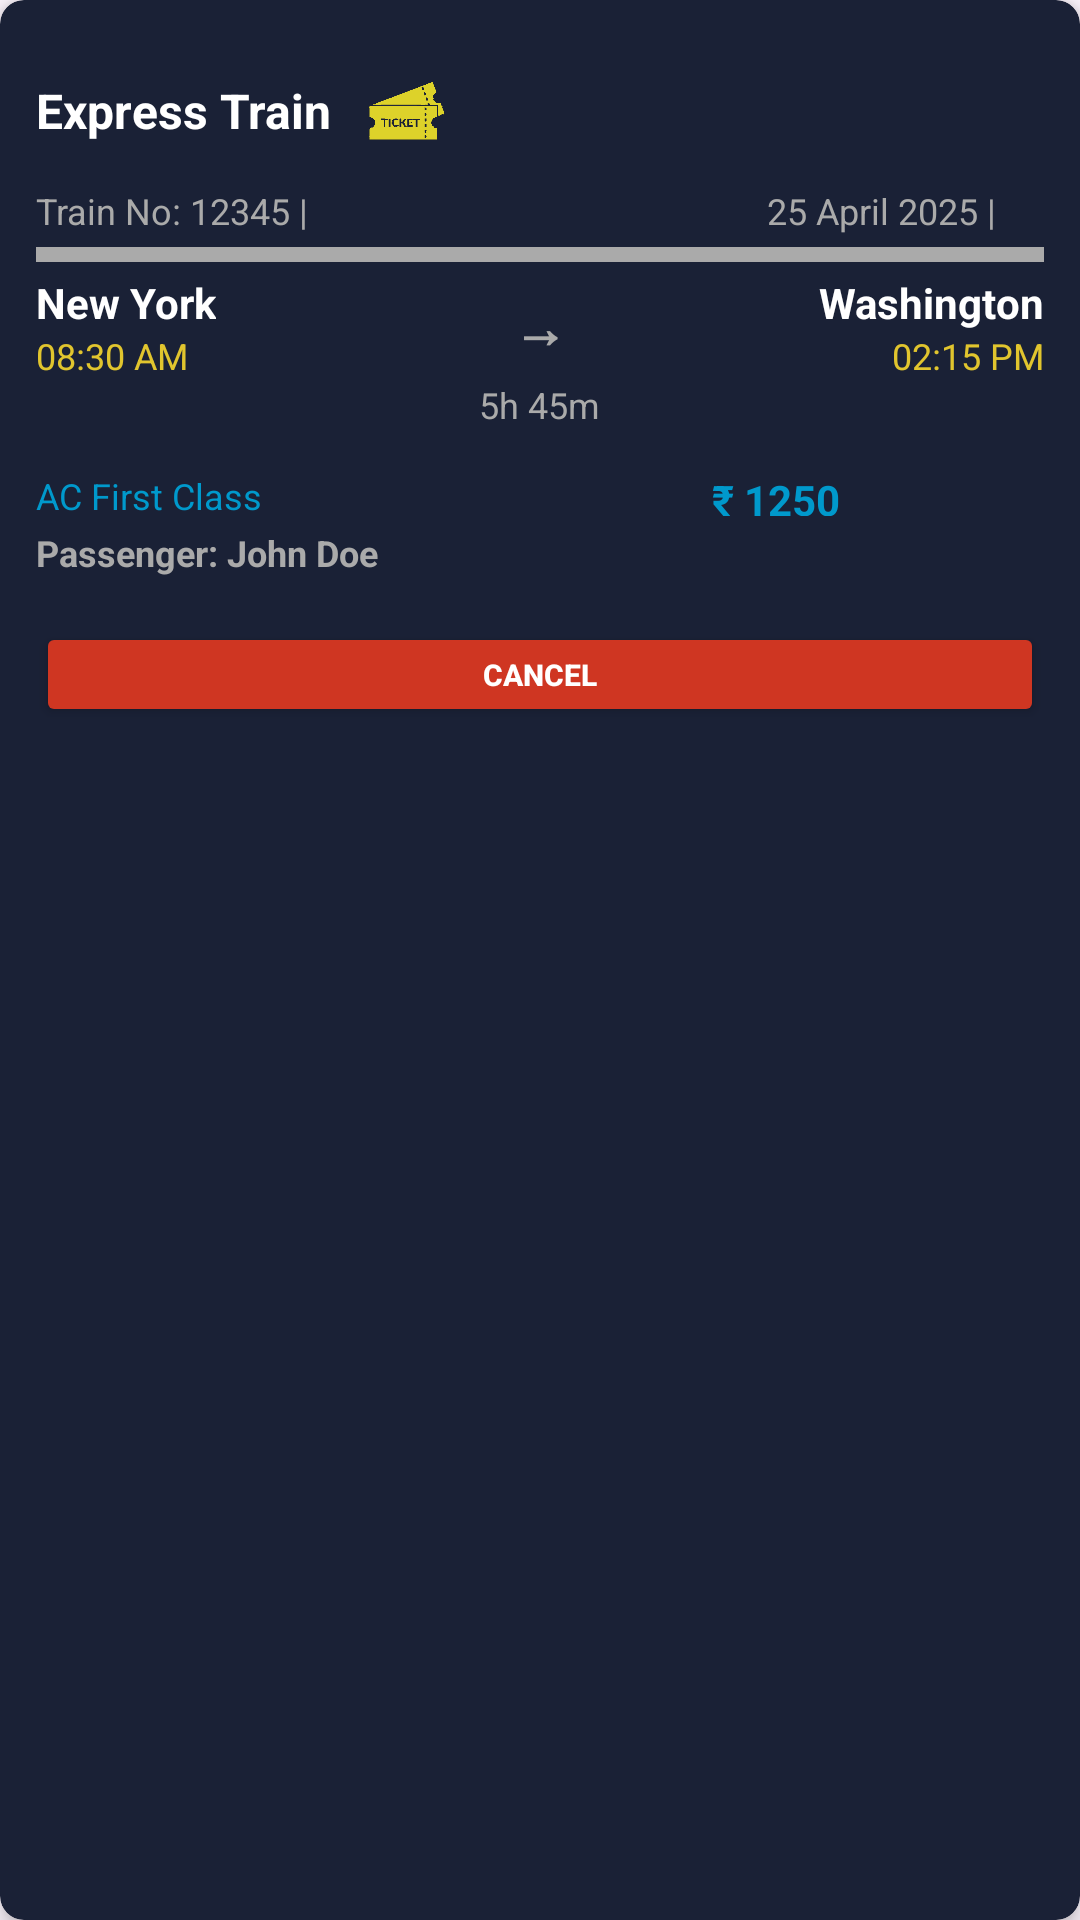

The Android layout XML behind this screen, and the referenced resources:
<!-- AndroidManifest.xml: application theme Theme.Trainn -->
<!-- res/layout/booking_item.xml -->
<?xml version="1.0" encoding="utf-8"?>
<androidx.cardview.widget.CardView
    xmlns:android="http://schemas.android.com/apk/res/android"
    xmlns:app="http://schemas.android.com/apk/res-auto"
    android:layout_width="match_parent"
    android:layout_height="wrap_content"
    android:layout_margin="8dp"
    app:cardCornerRadius="8dp"
     android:backgroundTint="@color/b3"
    app:cardElevation="4dp"
    app:cardBackgroundColor="@android:color/white">

    <LinearLayout
        android:layout_width="match_parent"
        android:layout_height="wrap_content"
        android:orientation="vertical"
        android:padding="12dp">

        <LinearLayout
            android:layout_width="match_parent"
            android:layout_height="wrap_content"
            android:orientation="horizontal"
            android:gravity="center_vertical">

            <TextView
                android:id="@+id/trainName"
                android:layout_width="wrap_content"
                android:layout_height="wrap_content"
                android:text="Express Train"
                android:textColor="@color/white"
                android:textSize="16sp"
                android:textStyle="bold"/>

            <ImageView
                android:layout_width="50dp"
                android:layout_height="50dp"
                android:src="@drawable/o"
                android:contentDescription="Train Icon"
                android:layout_marginEnd="6dp"/>
        </LinearLayout>

        
        <LinearLayout
            android:layout_width="match_parent"
            android:layout_height="wrap_content"
            android:orientation="horizontal"
            android:gravity="center_vertical">

            <TextView
                android:id="@+id/trainNumber"
                android:layout_width="wrap_content"
                android:layout_height="wrap_content"
                android:text="Train No: 12345 | "
                android:textColor="@android:color/darker_gray"
                android:textSize="12sp"/>

            <TextView
                android:id="@+id/selectedDate"
                android:layout_width="wrap_content"
                android:layout_height="wrap_content"
                android:text="25 April 2025 | "
                android:layout_marginLeft="150dp"
                android:textColor="@android:color/darker_gray"
                android:textSize="12sp"/>


        </LinearLayout>

        
        <View
            android:layout_width="match_parent"
            android:layout_height="5dp"
            android:layout_marginVertical="4dp"
            android:background="@android:color/darker_gray"/>

        
        <LinearLayout
            android:layout_width="match_parent"
            android:layout_height="wrap_content"
            android:orientation="horizontal"
            android:gravity="center_vertical">

            <LinearLayout
                android:layout_width="0dp"
                android:layout_height="wrap_content"
                android:layout_weight="1"
                android:orientation="vertical">

                <TextView
                    android:id="@+id/departureStation"
                    android:layout_width="wrap_content"
                    android:layout_height="wrap_content"
                    android:text="New York"
                    android:textColor="@color/white"
                    android:textSize="14sp"
                    android:textStyle="bold"/>

                <TextView
                    android:id="@+id/departureTime"
                    android:layout_width="wrap_content"
                    android:layout_height="wrap_content"
                    android:text="08:30 AM"
                    android:textColor="@color/b7"
                    android:textSize="12sp"/>
            </LinearLayout>

            <TextView
                android:layout_width="wrap_content"
                android:layout_height="wrap_content"
                android:paddingHorizontal="6dp"
                android:text="→"
                android:textColor="@android:color/darker_gray"
                android:textSize="18sp"
                android:textStyle="bold"/>

            <LinearLayout
                android:layout_width="0dp"
                android:layout_height="wrap_content"
                android:layout_weight="1"
                android:gravity="end"
                android:orientation="vertical">

                <TextView
                    android:id="@+id/arrivalStation"
                    android:layout_width="wrap_content"
                    android:layout_height="wrap_content"
                    android:text="Washington"
                    android:textColor="@color/white"
                    android:textSize="14sp"
                    android:textStyle="bold"/>

                <TextView
                    android:id="@+id/arrivalTime"
                    android:layout_width="wrap_content"
                    android:layout_height="wrap_content"
                    android:text="02:15 PM"
                    android:textColor="@color/b7"
                    android:textSize="12sp"/>
            </LinearLayout>
        </LinearLayout>
        <TextView
            android:id="@+id/duration"
            android:layout_width="wrap_content"
            android:layout_height="wrap_content"
            android:text="5h 45m"
            android:layout_gravity="center"
            android:textColor="@android:color/darker_gray"
            android:textSize="12sp"/>

        
        <LinearLayout
            android:layout_width="match_parent"
            android:layout_height="23dp"
            android:orientation="horizontal"
            android:layout_marginTop="10dp"
            android:paddingVertical="4dp">

            <TextView
                android:id="@+id/seatType"
                android:layout_width="wrap_content"
                android:layout_height="match_parent"
                android:text="AC First Class"
                android:textColor="@android:color/holo_blue_dark"
                android:textSize="12sp" />

            <TextView
                android:id="@+id/totalPrice"
                android:layout_width="wrap_content"
                android:layout_height="match_parent"
                android:text="₹ 1250"
                android:layout_marginLeft="150dp"
                android:textColor="@android:color/holo_blue_dark"
                android:textSize="14sp"
                android:textStyle="bold" />
        </LinearLayout>



        
        <TextView
            android:id="@+id/passengerDetails"
            android:layout_width="wrap_content"
            android:layout_height="wrap_content"
            android:textStyle="bold"
            android:text="Passenger: John Doe"
            android:textColor="@android:color/darker_gray"
            android:textSize="12sp"/>

        
        <Button
            android:id="@+id/btnCancel"
            android:layout_width="match_parent"
            android:layout_height="35dp"
            android:layout_marginTop="15dp"
            android:backgroundTint="#CF3622"
            android:text="Cancel"
            android:textColor="@android:color/white"
            android:textSize="10dp"
            android:textStyle="bold"
            app:cornerRadius="20px" />
    </LinearLayout>
</androidx.cardview.widget.CardView>
<!-- resources referenced by this layout -->
<resources>
  <color name="b3">#1A2136</color>
  <color name="b7">#E1C52E</color>
  <color name="white">#FFFFFF</color>
  <!-- drawable o: png bitmap (drawable, 37331 bytes) -->
  <style name="Theme.Trainn" parent="Base.Theme.Trainn" />
  <style name="Base.Theme.Trainn" parent="Theme.Material3.DayNight.NoActionBar">
          
          <item name="android:statusBarColor">@color/white</item>
          <item name="android:windowLightStatusBar">true</item> 
      </style>
</resources>
